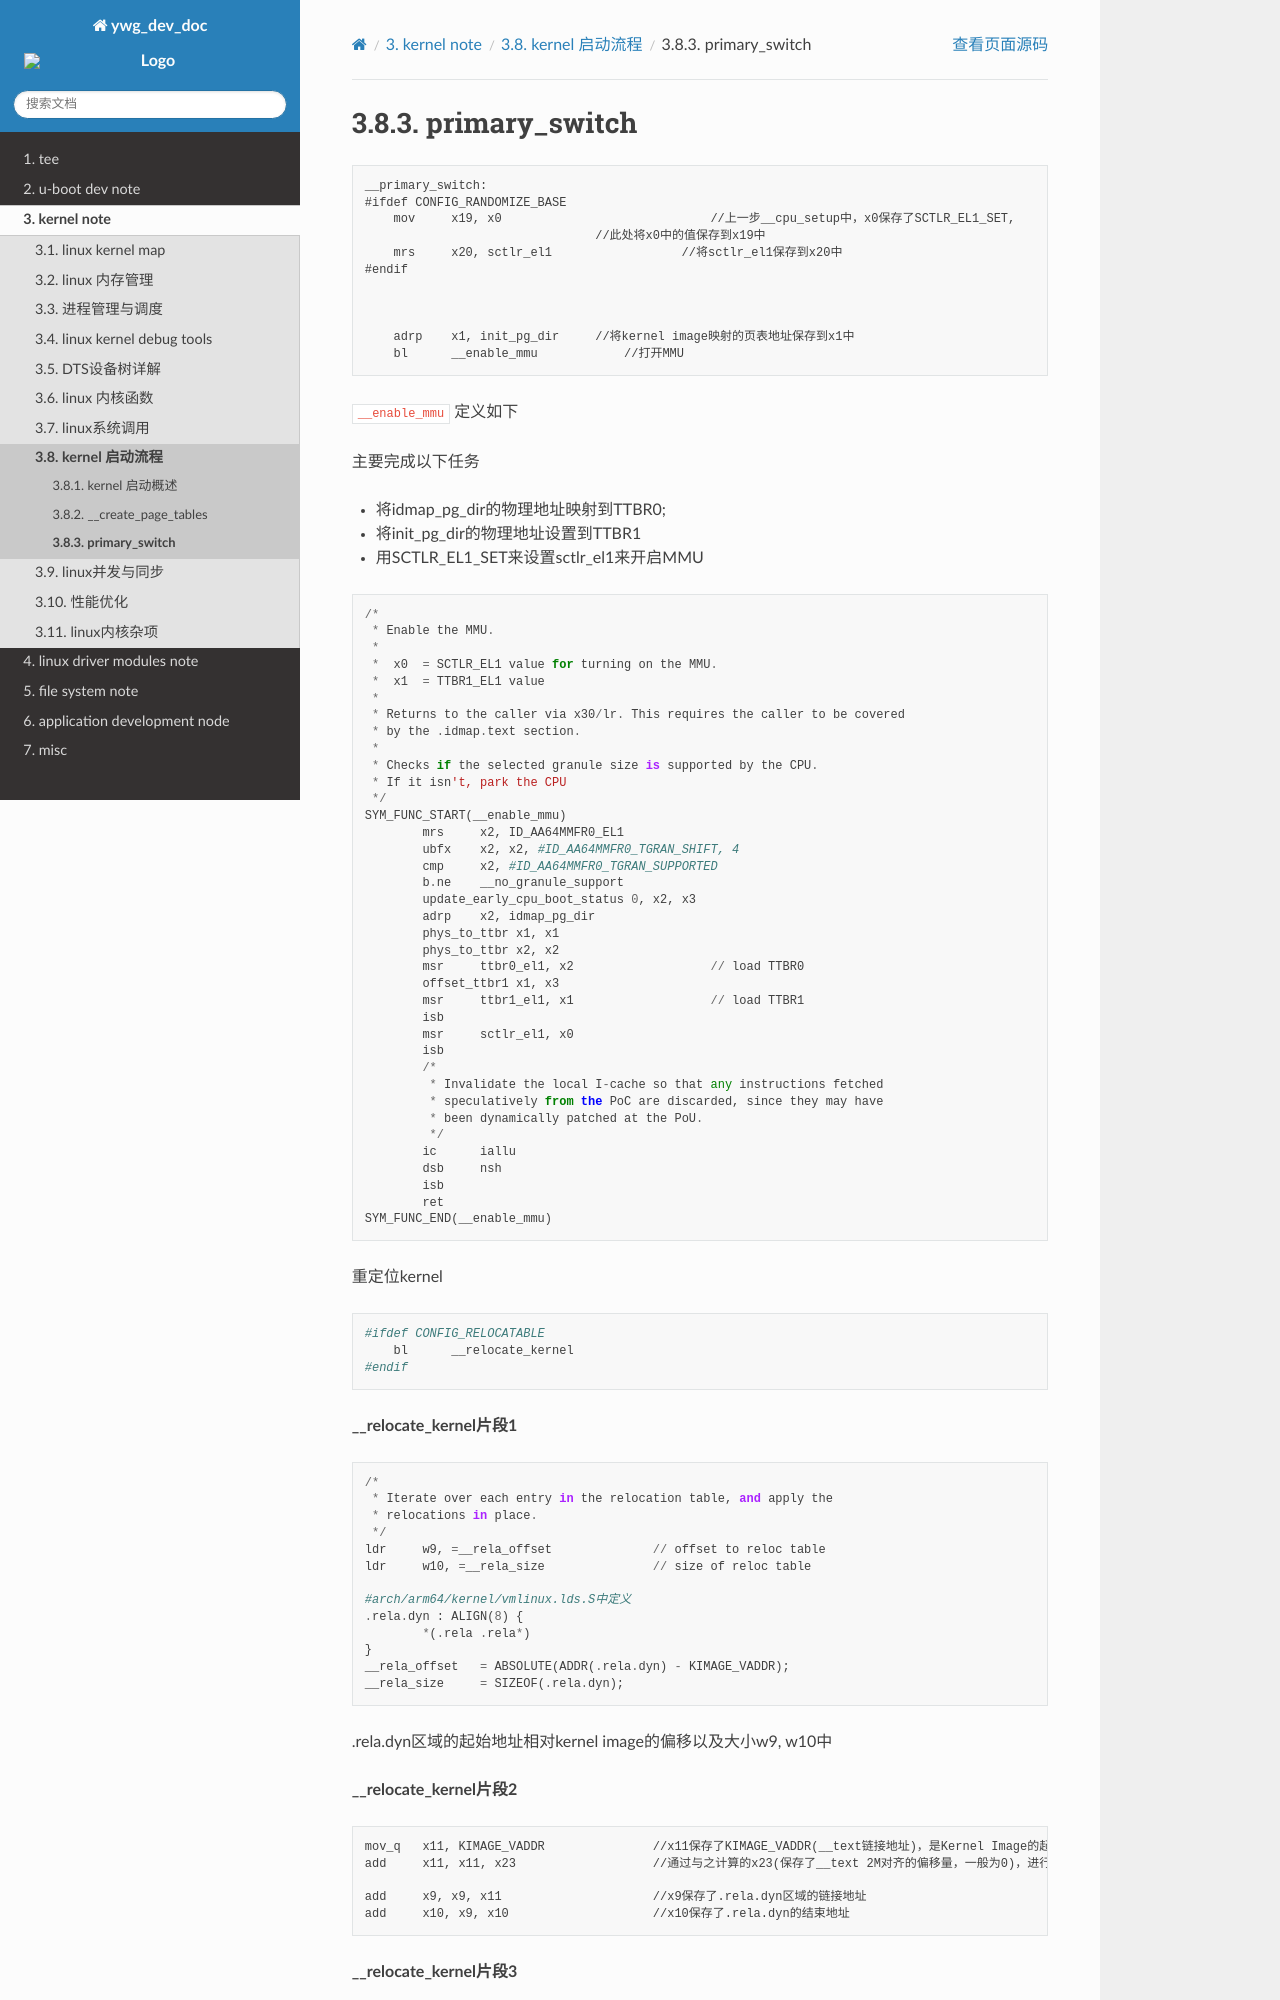

repository: hkdywg/doc_development · page: kernel/kernel_start/primary_switch.html · generator: sphinx

primary_switch
==================


::

    __primary_switch:
    #ifdef CONFIG_RANDOMIZE_BASE
        mov	x19, x0				    //上一步__cpu_setup中，x0保存了SCTLR_EL1_SET,
                                    //此处将x0中的值保存到x19中
        mrs	x20, sctlr_el1			//将sctlr_el1保存到x20中
    #endif



        adrp	x1, init_pg_dir     //将kernel image映射的页表地址保存到x1中
        bl	__enable_mmu            //打开MMU

``__enable_mmu`` 定义如下

主要完成以下任务

- 将idmap_pg_dir的物理地址映射到TTBR0;

- 将init_pg_dir的物理地址设置到TTBR1

- 用SCTLR_EL1_SET来设置sctlr_el1来开启MMU

::

    /*
     * Enable the MMU.
     *
     *  x0  = SCTLR_EL1 value for turning on the MMU.
     *  x1  = TTBR1_EL1 value
     *
     * Returns to the caller via x30/lr. This requires the caller to be covered
     * by the .idmap.text section.
     *
     * Checks if the selected granule size is supported by the CPU.
     * If it isn't, park the CPU
     */
    SYM_FUNC_START(__enable_mmu)
            mrs     x2, ID_AA64MMFR0_EL1
            ubfx    x2, x2, #ID_AA64MMFR0_TGRAN_SHIFT, 4
            cmp     x2, #ID_AA64MMFR0_TGRAN_SUPPORTED
            b.ne    __no_granule_support
            update_early_cpu_boot_status 0, x2, x3
            adrp    x2, idmap_pg_dir
            phys_to_ttbr x1, x1
            phys_to_ttbr x2, x2
            msr     ttbr0_el1, x2                   // load TTBR0
            offset_ttbr1 x1, x3
            msr     ttbr1_el1, x1                   // load TTBR1
            isb
            msr     sctlr_el1, x0
            isb
            /*
             * Invalidate the local I-cache so that any instructions fetched
             * speculatively from the PoC are discarded, since they may have
             * been dynamically patched at the PoU.
             */
            ic      iallu
            dsb     nsh
            isb
            ret
    SYM_FUNC_END(__enable_mmu)


重定位kernel

::

    #ifdef CONFIG_RELOCATABLE
        bl	__relocate_kernel
    #endif

**__relocate_kernel片段1**

::

    /*
     * Iterate over each entry in the relocation table, and apply the
     * relocations in place.
     */
    ldr     w9, =__rela_offset              // offset to reloc table
    ldr     w10, =__rela_size               // size of reloc table

    #arch/arm64/kernel/vmlinux.lds.S中定义
    .rela.dyn : ALIGN(8) {
            *(.rela .rela*)
    }
    __rela_offset   = ABSOLUTE(ADDR(.rela.dyn) - KIMAGE_VADDR);
    __rela_size     = SIZEOF(.rela.dyn);

.rela.dyn区域的起始地址相对kernel image的偏移以及大小w9, w10中

**__relocate_kernel片段2**

::

    mov_q   x11, KIMAGE_VADDR               //x11保存了KIMAGE_VADDR(__text链接地址)，是Kernel Image的起始虚拟地址
    add     x11, x11, x23                   //通过与之计算的x23(保存了__text 2M对齐的偏移量，一般为0)，进行2M对齐
                                               
    add     x9, x9, x11                     //x9保存了.rela.dyn区域的链接地址
    add     x10, x9, x10                    //x10保存了.rela.dyn的结束地址


**__relocate_kernel片段3**

::
